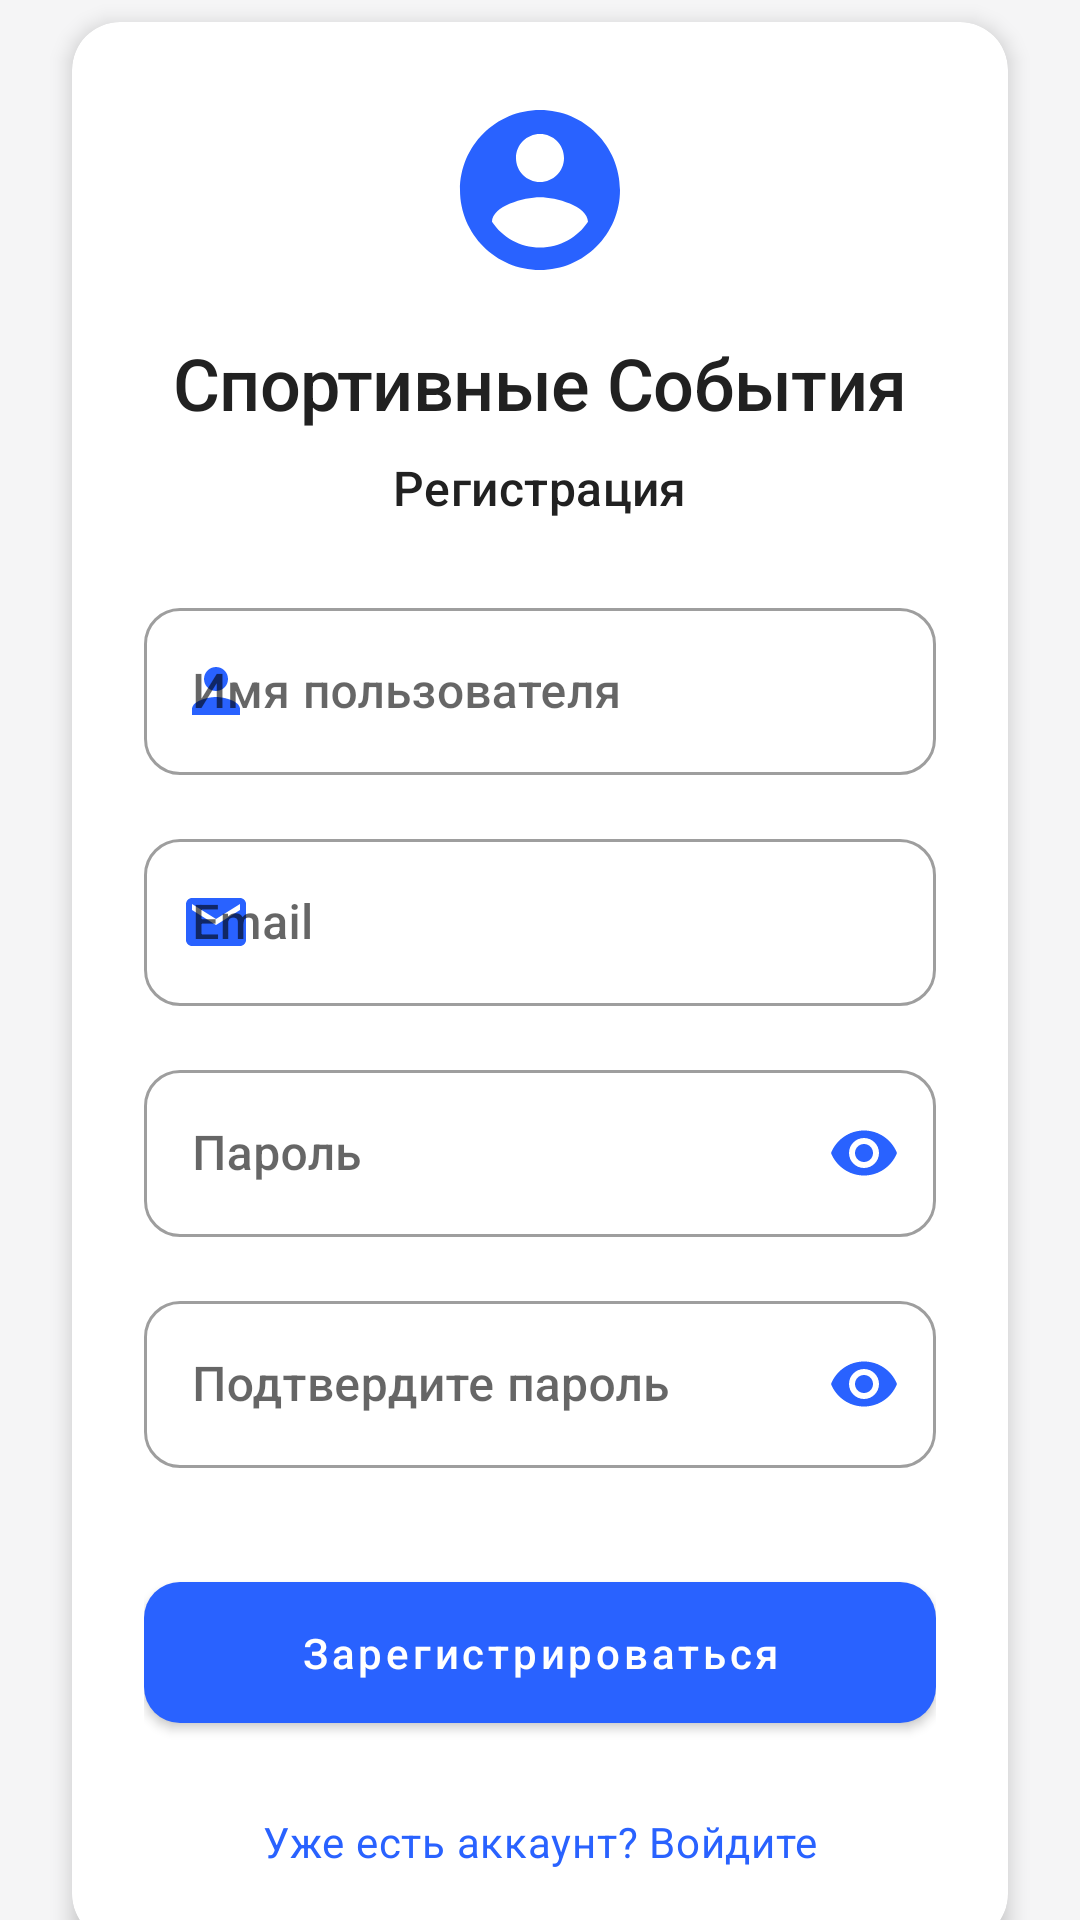

Layout XML and referenced resources for this Android screen:
<!-- AndroidManifest.xml: application theme Theme.SportEvents -->
<!-- res/layout/fragment_register.xml -->
<?xml version="1.0" encoding="utf-8"?>
<androidx.constraintlayout.widget.ConstraintLayout xmlns:android="http://schemas.android.com/apk/res/android"
    xmlns:app="http://schemas.android.com/apk/res-auto"
    xmlns:tools="http://schemas.android.com/tools"
    android:layout_width="match_parent"
    android:layout_height="match_parent"
    android:background="@color/background"
    tools:context=".ui.auth.RegisterFragment">

    <androidx.cardview.widget.CardView
        android:layout_width="0dp"
        android:layout_height="wrap_content"
        android:layout_margin="24dp"
        app:cardCornerRadius="16dp"
        app:cardElevation="4dp"
        app:layout_constraintBottom_toBottomOf="parent"
        app:layout_constraintEnd_toEndOf="parent"
        app:layout_constraintStart_toStartOf="parent"
        app:layout_constraintTop_toTopOf="parent"
        app:layout_constraintVertical_bias="0.35">

        <androidx.constraintlayout.widget.ConstraintLayout
            android:layout_width="match_parent"
            android:layout_height="wrap_content"
            android:padding="24dp">

            <ImageView
                android:id="@+id/logoImageView"
                android:layout_width="64dp"
                android:layout_height="64dp"
                android:src="@drawable/ic_account_circle"
                app:layout_constraintEnd_toEndOf="parent"
                app:layout_constraintStart_toStartOf="parent"
                app:layout_constraintTop_toTopOf="parent"
                app:tint="@color/primary" />

            <TextView
                android:id="@+id/textViewTitle"
                android:layout_width="wrap_content"
                android:layout_height="wrap_content"
                android:layout_marginTop="16dp"
                android:text="@string/app_name"
                android:textAppearance="?attr/textAppearanceHeadline2"
                app:layout_constraintEnd_toEndOf="parent"
                app:layout_constraintStart_toStartOf="parent"
                app:layout_constraintTop_toBottomOf="@+id/logoImageView" />

            <TextView
                android:id="@+id/textViewSubtitle"
                android:layout_width="wrap_content"
                android:layout_height="wrap_content"
                android:layout_marginTop="8dp"
                android:text="@string/register"
                android:textAppearance="?attr/textAppearanceSubtitle1"
                app:layout_constraintEnd_toEndOf="parent"
                app:layout_constraintStart_toStartOf="parent"
                app:layout_constraintTop_toBottomOf="@+id/textViewTitle" />

            <com.google.android.material.textfield.TextInputLayout
                android:id="@+id/displayNameInputLayout"
                style="@style/Widget.MaterialComponents.TextInputLayout.OutlinedBox"
                android:layout_width="match_parent"
                android:layout_height="wrap_content"
                android:layout_marginTop="24dp"
                android:hint="@string/display_name"
                app:boxCornerRadiusBottomEnd="12dp"
                app:boxCornerRadiusBottomStart="12dp"
                app:boxCornerRadiusTopEnd="12dp"
                app:boxCornerRadiusTopStart="12dp"
                app:layout_constraintEnd_toEndOf="parent"
                app:layout_constraintStart_toStartOf="parent"
                app:layout_constraintTop_toBottomOf="@+id/textViewSubtitle"
                app:startIconDrawable="@drawable/ic_person"
                app:startIconTint="@color/primary">

                <com.google.android.material.textfield.TextInputEditText
                    android:id="@+id/displayNameEditText"
                    android:layout_width="match_parent"
                    android:layout_height="wrap_content"
                    android:inputType="textPersonName" />
            </com.google.android.material.textfield.TextInputLayout>

            <com.google.android.material.textfield.TextInputLayout
                android:id="@+id/emailInputLayout"
                style="@style/Widget.MaterialComponents.TextInputLayout.OutlinedBox"
                android:layout_width="match_parent"
                android:layout_height="wrap_content"
                android:layout_marginTop="16dp"
                android:hint="@string/email"
                app:boxCornerRadiusBottomEnd="12dp"
                app:boxCornerRadiusBottomStart="12dp"
                app:boxCornerRadiusTopEnd="12dp"
                app:boxCornerRadiusTopStart="12dp"
                app:layout_constraintEnd_toEndOf="parent"
                app:layout_constraintStart_toStartOf="parent"
                app:layout_constraintTop_toBottomOf="@+id/displayNameInputLayout"
                app:startIconDrawable="@drawable/ic_email"
                app:startIconTint="@color/primary">

                <com.google.android.material.textfield.TextInputEditText
                    android:id="@+id/emailEditText"
                    android:layout_width="match_parent"
                    android:layout_height="wrap_content"
                    android:inputType="textEmailAddress" />
            </com.google.android.material.textfield.TextInputLayout>

            <com.google.android.material.textfield.TextInputLayout
                android:id="@+id/passwordInputLayout"
                style="@style/Widget.MaterialComponents.TextInputLayout.OutlinedBox"
                android:layout_width="match_parent"
                android:layout_height="wrap_content"
                android:layout_marginTop="16dp"
                android:hint="@string/password"
                app:boxCornerRadiusBottomEnd="12dp"
                app:boxCornerRadiusBottomStart="12dp"
                app:boxCornerRadiusTopEnd="12dp"
                app:boxCornerRadiusTopStart="12dp"
                app:layout_constraintEnd_toEndOf="parent"
                app:layout_constraintStart_toStartOf="parent"
                app:layout_constraintTop_toBottomOf="@+id/emailInputLayout"
                app:passwordToggleEnabled="true"
                app:passwordToggleTint="@color/primary"
                app:startIconDrawable="@drawable/ic_lock"
                app:startIconTint="@color/primary">

                <com.google.android.material.textfield.TextInputEditText
                    android:id="@+id/passwordEditText"
                    android:layout_width="match_parent"
                    android:layout_height="wrap_content"
                    android:inputType="textPassword" />
            </com.google.android.material.textfield.TextInputLayout>

            <com.google.android.material.textfield.TextInputLayout
                android:id="@+id/confirmPasswordInputLayout"
                style="@style/Widget.MaterialComponents.TextInputLayout.OutlinedBox"
                android:layout_width="match_parent"
                android:layout_height="wrap_content"
                android:layout_marginTop="16dp"
                android:hint="Подтвердите пароль"
                app:boxCornerRadiusBottomEnd="12dp"
                app:boxCornerRadiusBottomStart="12dp"
                app:boxCornerRadiusTopEnd="12dp"
                app:boxCornerRadiusTopStart="12dp"
                app:layout_constraintEnd_toEndOf="parent"
                app:layout_constraintStart_toStartOf="parent"
                app:layout_constraintTop_toBottomOf="@+id/passwordInputLayout"
                app:passwordToggleEnabled="true"
                app:passwordToggleTint="@color/primary"
                app:startIconDrawable="@drawable/ic_lock"
                app:startIconTint="@color/primary">

                <com.google.android.material.textfield.TextInputEditText
                    android:id="@+id/confirmPasswordEditText"
                    android:layout_width="match_parent"
                    android:layout_height="wrap_content"
                    android:inputType="textPassword" />
            </com.google.android.material.textfield.TextInputLayout>

            <com.google.android.material.button.MaterialButton
                android:id="@+id/registerButton"
                android:layout_width="match_parent"
                android:layout_height="wrap_content"
                android:layout_marginTop="32dp"
                android:padding="14dp"
                android:text="@string/register_button"
                android:textAllCaps="false"
                app:cornerRadius="12dp"
                app:layout_constraintEnd_toEndOf="parent"
                app:layout_constraintStart_toStartOf="parent"
                app:layout_constraintTop_toBottomOf="@+id/confirmPasswordInputLayout" />

            <TextView
                android:id="@+id/textViewLogin"
                android:layout_width="wrap_content"
                android:layout_height="wrap_content"
                android:layout_marginTop="24dp"
                android:text="@string/have_account"
                android:textAppearance="?attr/textAppearanceBody2"
                android:textColor="@color/primary"
                app:layout_constraintEnd_toEndOf="parent"
                app:layout_constraintStart_toStartOf="parent"
                app:layout_constraintTop_toBottomOf="@+id/registerButton" />
        </androidx.constraintlayout.widget.ConstraintLayout>
    </androidx.cardview.widget.CardView>

    <ProgressBar
        android:id="@+id/progressBar"
        style="?android:attr/progressBarStyle"
        android:layout_width="wrap_content"
        android:layout_height="wrap_content"
        android:visibility="gone"
        app:layout_constraintBottom_toBottomOf="parent"
        app:layout_constraintEnd_toEndOf="parent"
        app:layout_constraintStart_toStartOf="parent"
        app:layout_constraintTop_toTopOf="parent" />

</androidx.constraintlayout.widget.ConstraintLayout>
<!-- resources referenced by this layout -->
<resources>
  <color name="background">#F5F5F6</color>
  <color name="primary">#2962FF</color>
  <string name="app_name">Спортивные События</string>
  <string name="display_name">Имя пользователя</string>
  <string name="email">Email</string>
  <string name="have_account">Уже есть аккаунт? Войдите</string>
  <string name="password">Пароль</string>
  <string name="register">Регистрация</string>
  <string name="register_button">Зарегистрироваться</string>
  <color name="primary_dark">#0039CB</color>
  <color name="white">#FFFFFFFF</color>
  <color name="secondary">#FF6D00</color>
  <color name="secondary_dark">#C43C00</color>
  <color name="black">#FF000000</color>
  <style name="TextAppearance.SportEvents.Headline1" parent="TextAppearance.MaterialComponents.Headline1">
          <item name="fontFamily">sans-serif-medium</item>
          <item name="android:fontFamily">sans-serif-medium</item>
          <item name="android:textSize">28sp</item>
          <item name="android:textColor">@color/text_primary</item>
      </style>
  <style name="TextAppearance.SportEvents.Headline2" parent="TextAppearance.MaterialComponents.Headline2">
          <item name="fontFamily">sans-serif-medium</item>
          <item name="android:fontFamily">sans-serif-medium</item>
          <item name="android:textSize">24sp</item>
          <item name="android:textColor">@color/text_primary</item>
      </style>
  <style name="TextAppearance.SportEvents.Headline3" parent="TextAppearance.MaterialComponents.Headline3">
          <item name="fontFamily">sans-serif-medium</item>
          <item name="android:fontFamily">sans-serif-medium</item>
          <item name="android:textSize">20sp</item>
          <item name="android:textColor">@color/text_primary</item>
      </style>
  <style name="TextAppearance.SportEvents.Body1" parent="TextAppearance.MaterialComponents.Body1">
          <item name="fontFamily">sans-serif</item>
          <item name="android:fontFamily">sans-serif</item>
          <item name="android:textSize">16sp</item>
          <item name="android:textColor">@color/text_primary</item>
      </style>
  <style name="TextAppearance.SportEvents.Body2" parent="TextAppearance.MaterialComponents.Body2">
          <item name="fontFamily">sans-serif</item>
          <item name="android:fontFamily">sans-serif</item>
          <item name="android:textSize">14sp</item>
          <item name="android:textColor">@color/text_secondary</item>
      </style>
  <style name="TextAppearance.SportEvents.Subtitle1" parent="TextAppearance.MaterialComponents.Subtitle1">
          <item name="fontFamily">sans-serif-medium</item>
          <item name="android:fontFamily">sans-serif-medium</item>
          <item name="android:textSize">16sp</item>
          <item name="android:textColor">@color/text_primary</item>
      </style>
  <style name="TextAppearance.SportEvents.Subtitle2" parent="TextAppearance.MaterialComponents.Subtitle2">
          <item name="fontFamily">sans-serif-medium</item>
          <item name="android:fontFamily">sans-serif-medium</item>
          <item name="android:textSize">14sp</item>
          <item name="android:textColor">@color/text_secondary</item>
      </style>
  <style name="TextAppearance.SportEvents.Button" parent="TextAppearance.MaterialComponents.Button">
          <item name="fontFamily">sans-serif-medium</item>
          <item name="android:fontFamily">sans-serif-medium</item>
          <item name="android:textSize">14sp</item>
          <item name="android:textAllCaps">false</item>
      </style>
  <color name="text_primary">#212121</color>
  <color name="text_secondary">#757575</color>
  <color name="card_background">#FFFFFF</color>
  <color name="primary_light">#768FFF</color>
  <color name="surface">#FFFFFF</color>
</resources>
